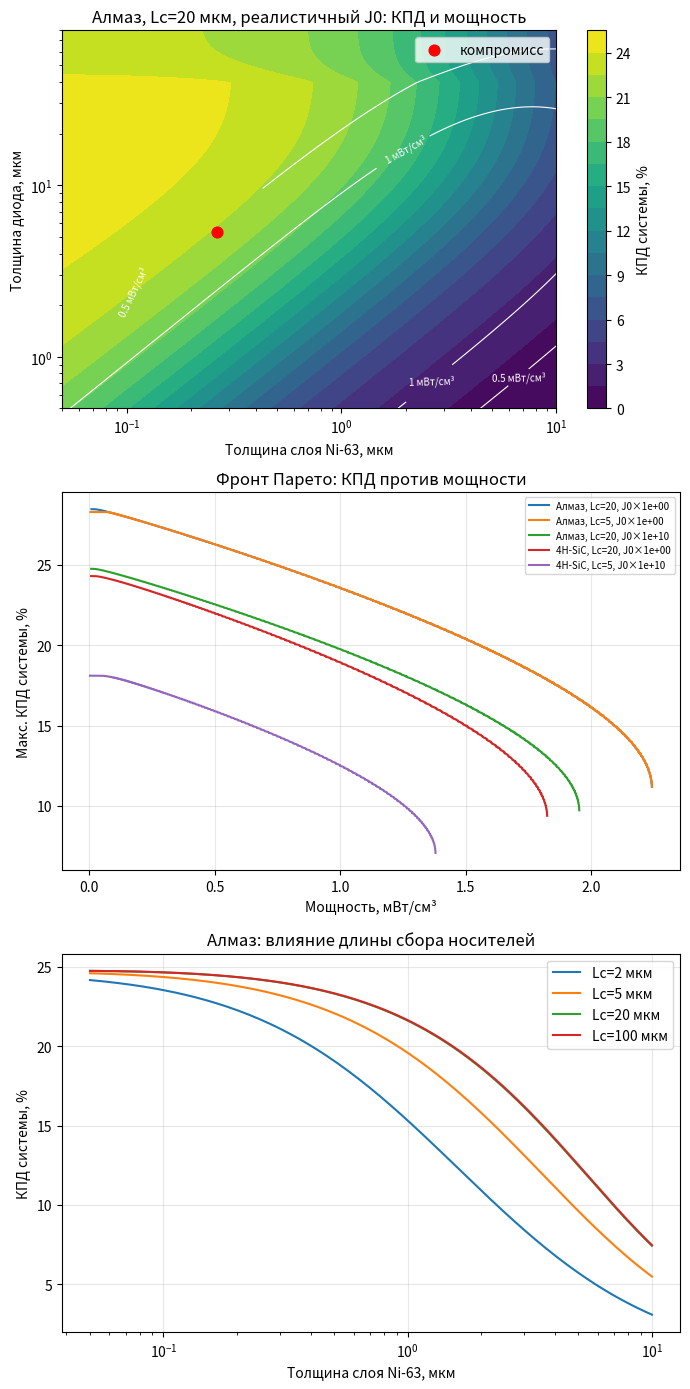

Recreate this plot in Python.
"""
Этап 3: многослойная структура [источник Ni-63 | диод | источник | диод ...]
Периодическая стопка, 1D-модель экспоненциального ослабления бета-потока,
перенос электронов через слои суммируется геометрическим рядом.
"""
import numpy as np
import matplotlib
matplotlib.use("Agg")
import matplotlib.pyplot as plt

kT, Q, CI = 0.02585, 1.602e-19, 3.7e10
MU_MASS = 17 * 0.0669**-1.14                      # см²/г, Ni-63 (Emax 66.9 кэВ)
SA, RHO_NI, EMEAN = 56.7, 8.9, 17.4e3             # Ки/г, г/см³, эВ
P_VOL = SA * RHO_NI * CI * EMEAN * Q              # Вт/см³ распада (чистый Ni-63)
T_HALF = 100.1

MAT = {"Алмаз": dict(Eg=5.47, rho=3.52), "4H-SiC": dict(Eg=3.26, rho=3.21)}
mu_s = MU_MASS * RHO_NI * 1e-4                    # 1/мкм

def eps(Eg): return 2.8*Eg + 0.5

def electric(P_col, Eg, J0_factor):
    Jsc = P_col / eps(Eg)
    J0 = 1.5e5*np.exp(-Eg/kT)*J0_factor
    Voc = kT*np.log(Jsc/J0 + 1); v = Voc/kT
    FF = (v - np.log(v+0.72))/(v+1)
    return Jsc*Voc*FF

def stack(ts, td, mat, Lc, J0_factor=1.0):
    """ts, td в мкм. Возвращает КПД системы и мощность на объём."""
    mu_d = MU_MASS*MAT[mat]["rho"]*1e-4
    Ts, Td = np.exp(-mu_s*ts), np.exp(-mu_d*td)
    f_esc = (1 - Ts)/(mu_s*ts)                    # доля энергии, вышедшая из слоя источника
    # доля входящего в диод потока, поглощённая в зоне сбора (Lc от каждой грани)
    c = np.where(td <= 2*Lc, 1 - Td,
                 (1 - np.exp(-mu_d*Lc)) + (np.exp(-mu_d*(td-Lc)) - Td))
    F = c / (1 - Td*Ts)                           # с учётом многократного прохода по стопке
    P_src = P_VOL*ts*1e-4                         # Вт/см² распада в одном слое
    P_col = P_src*f_esc*F                         # собранная мощность на один диод
    P_el = electric(P_col, MAT[mat]["Eg"], J0_factor)
    eta = P_el/P_src
    P_v = P_el/((ts+td)*1e-4)                     # Вт/см³ стопки
    return eta, P_v, f_esc, F

ts = np.geomspace(0.05, 10, 160)
td = np.geomspace(0.5, 80, 160)
TS, TD = np.meshgrid(ts, td)

scen = [("Алмаз", 20, 1), ("Алмаз", 5, 1), ("Алмаз", 20, 1e10), ("4H-SiC", 20, 1), ("4H-SiC", 5, 1e10)]
res = {}
print(f"Мощность распада чистого Ni-63: {P_VOL*1e3:.1f} мВт/см³, {P_VOL/RHO_NI*1e3:.2f} мВт/г\n")
for mat, Lc, jf in scen:
    eta, Pv, fe, F = stack(TS, TD, mat, Lc, jf)
    res[(mat, Lc, jf)] = (eta, Pv)
    i = np.unravel_index(np.argmax(eta), eta.shape)
    j = np.unravel_index(np.argmax(Pv), Pv.shape)
    tag = f"{mat}, Lc={Lc} мкм, J0×{jf:.0e}"
    print(f"=== {tag}")
    print(f"  Макс. КПД:     η={eta[i]*100:5.1f}%  ts={TS[i]:.2f} td={TD[i]:.1f} мкм  P={Pv[i]*1e3:.2f} мВт/см³")
    print(f"  Макс. мощность: η={eta[j]*100:5.1f}%  ts={TS[j]:.2f} td={TD[j]:.1f} мкм  P={Pv[j]*1e3:.2f} мВт/см³"
          f"  слоёв на мм: {1000/(TS[j]+TD[j]):.0f}")

# Компромиссная точка: макс. мощность при η ≥ 90% от максимума
eta, Pv = res[("Алмаз", 20, 1e10)]
mask = eta >= 0.9*eta.max()
k = np.unravel_index(np.argmax(np.where(mask, Pv, 0)), Pv.shape)
ts_k, td_k, P_k, e_k = TS[k], TD[k], Pv[k], eta[k]
avg = (1-2**(-100/T_HALF))/(np.log(2)/T_HALF)     # эффективные годы работы за 100 лет
E100 = P_k*avg*8766                               # Вт·ч/см³
E50 = P_k*(1-2**(-50/T_HALF))/(np.log(2)/T_HALF)*8766
print(f"\n=== Компромисс (реалистичный алмаз, Lc=20): ts={ts_k:.2f} td={td_k:.1f} мкм, η={e_k*100:.1f}%, P={P_k*1e3:.2f} мВт/см³")
print(f"  Мощность через 50 лет: {P_k*0.5**(50/T_HALF)*1e3:.2f} мВт/см³, через 100 лет: {P_k*0.5**(100/T_HALF)*1e3:.2f}")
print(f"  Энергия за 50 лет: {E50:.0f} Вт·ч/л, за 100 лет: {E100:.0f} Вт·ч/л  (Li-ion ≈ 700 Вт·ч/л, один цикл)")
print(f"  Для 1 мВт нужно {1e-3/P_k:.2f} см³ стопки и {1e-3/(e_k*P_VOL/RHO_NI):.2f} г Ni-63")

# Влияние обогащения (Ni-63 в смеси со стабильным Ni): КПД тот же, мощность ∝ обогащению
for enr in [0.15, 0.5, 1.0]:
    print(f"  Обогащение {enr*100:.0f}%: {P_k*enr*1e3:.2f} мВт/см³")

# --- графики
fig, ax = plt.subplots(3, 1, figsize=(7, 14))
eta, Pv = res[("Алмаз", 20, 1e10)]
cs = ax[0].contourf(TS, TD, eta*100, levels=20, cmap="viridis")
fig.colorbar(cs, ax=ax[0], label="КПД системы, %")
c2 = ax[0].contour(TS, TD, Pv*1e3, levels=[0.5,1,2,4,6], colors="w", linewidths=0.8)
ax[0].clabel(c2, fmt="%g мВт/см³", fontsize=7)
ax[0].scatter(ts_k, td_k, c="r", s=60, zorder=5, label="компромисс")
ax[0].set_xscale("log"); ax[0].set_yscale("log")
ax[0].set_xlabel("Толщина слоя Ni-63, мкм"); ax[0].set_ylabel("Толщина диода, мкм")
ax[0].set_title("Алмаз, Lc=20 мкм, реалистичный J0: КПД и мощность"); ax[0].legend()

for (mat, Lc, jf), (e, p) in res.items():
    order = np.argsort(p.ravel())
    pp, ee = p.ravel()[order], e.ravel()[order]
    front = np.maximum.accumulate(ee[::-1])[::-1]   # Парето: макс. η при мощности ≥ P
    ax[1].plot(pp*1e3, front*100, label=f"{mat}, Lc={Lc}, J0×{jf:.0e}")
ax[1].set_xlabel("Мощность, мВт/см³"); ax[1].set_ylabel("Макс. КПД системы, %")
ax[1].set_title("Фронт Парето: КПД против мощности"); ax[1].grid(alpha=.3); ax[1].legend(fontsize=7)

for Lc in [2, 5, 20, 100]:
    e, _, _, _ = stack(ts, np.full_like(ts, 2*Lc if Lc < 40 else 60), "Алмаз", Lc, 1e10)
    ax[2].plot(ts, e*100, label=f"Lc={Lc} мкм")
ax[2].set_xscale("log"); ax[2].set_xlabel("Толщина слоя Ni-63, мкм"); ax[2].set_ylabel("КПД системы, %")
ax[2].set_title("Алмаз: влияние длины сбора носителей"); ax[2].grid(alpha=.3); ax[2].legend()
plt.tight_layout(); plt.savefig("betavoltaic_stack.png", dpi=130)
